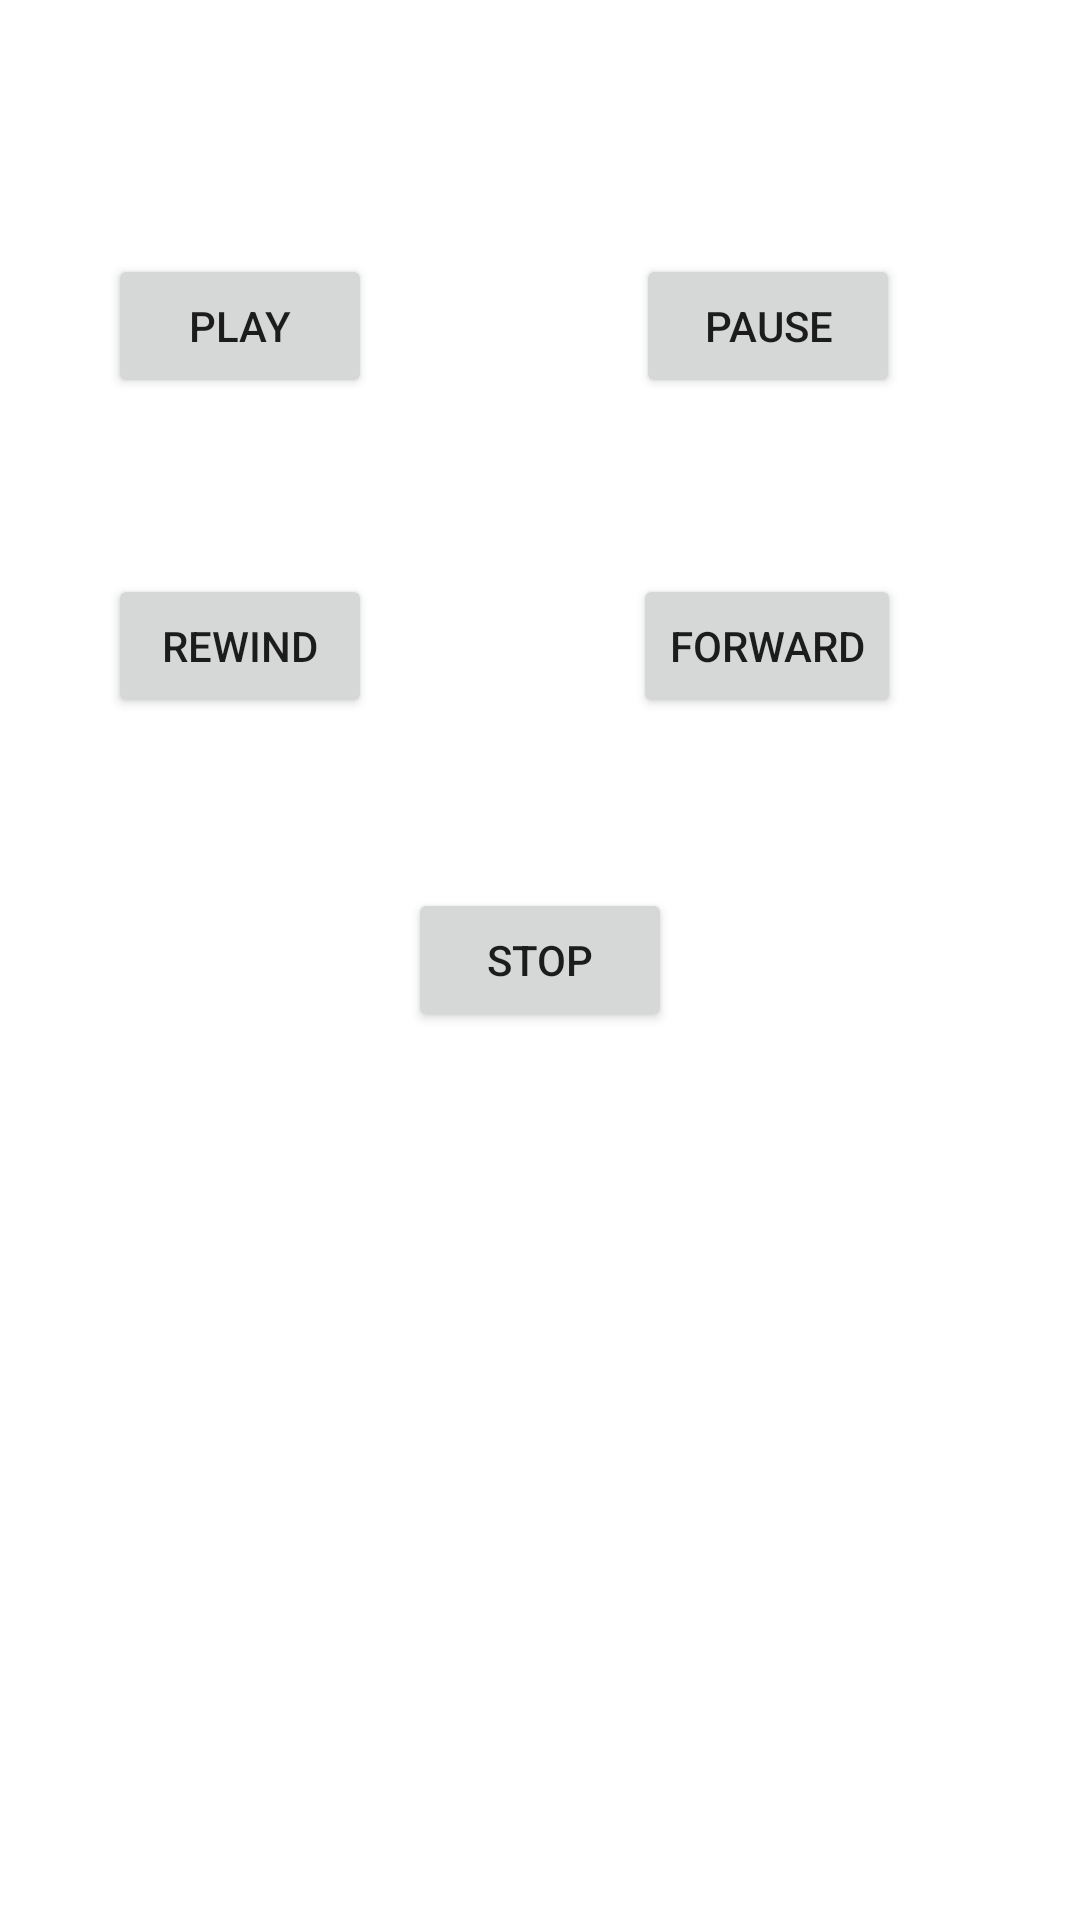

Write the Android layout XML for this screen, with the resource values it uses.
<!-- AndroidManifest.xml: application theme Theme.Fitness_App -->
<!-- res/layout/activity_audio_player2.xml -->
<?xml version="1.0" encoding="utf-8"?>
<androidx.constraintlayout.widget.ConstraintLayout xmlns:android="http://schemas.android.com/apk/res/android"
    xmlns:app="http://schemas.android.com/apk/res-auto"
    xmlns:tools="http://schemas.android.com/tools"
    android:layout_width="match_parent"
    android:layout_height="match_parent"
    tools:context=".AudioPlayer2">

    <Button
        android:id="@+id/button"
        android:layout_width="wrap_content"
        android:layout_height="wrap_content"
        android:text="Play"
        android:onClick="playMusic"
        app:layout_constraintBottom_toBottomOf="parent"
        app:layout_constraintEnd_toEndOf="parent"
        app:layout_constraintHorizontal_bias="0.132"
        app:layout_constraintStart_toStartOf="parent"
        app:layout_constraintTop_toTopOf="parent"
        app:layout_constraintVertical_bias="0.143" />

    <Button
        android:id="@+id/button2"
        android:layout_width="wrap_content"
        android:layout_height="wrap_content"
        android:text="Pause"
        android:onClick="pauseMusic"
        app:layout_constraintBottom_toBottomOf="parent"
        app:layout_constraintEnd_toEndOf="parent"
        app:layout_constraintHorizontal_bias="0.779"
        app:layout_constraintStart_toStartOf="parent"
        app:layout_constraintTop_toTopOf="parent"
        app:layout_constraintVertical_bias="0.143" />

    <Button
        android:id="@+id/button3"
        android:layout_width="wrap_content"
        android:layout_height="wrap_content"
        android:text="Forward"
        android:onClick="forwardMusic"
        app:layout_constraintBottom_toBottomOf="parent"
        app:layout_constraintEnd_toEndOf="parent"
        app:layout_constraintHorizontal_bias="0.779"
        app:layout_constraintStart_toStartOf="parent"
        app:layout_constraintTop_toTopOf="parent"
        app:layout_constraintVertical_bias="0.323" />

    <Button
        android:id="@+id/button4"
        android:layout_width="wrap_content"
        android:layout_height="wrap_content"
        android:text="Rewind"
        android:onClick="rewindMusic"
        app:layout_constraintBottom_toBottomOf="parent"
        app:layout_constraintEnd_toEndOf="parent"
        app:layout_constraintHorizontal_bias="0.132"
        app:layout_constraintStart_toStartOf="parent"
        app:layout_constraintTop_toTopOf="parent"
        app:layout_constraintVertical_bias="0.323" />

    <Button
        android:id="@+id/button5"
        android:layout_width="wrap_content"
        android:layout_height="wrap_content"
        android:text="Stop"
        android:onClick="stopMusic"
        app:layout_constraintBottom_toBottomOf="parent"
        app:layout_constraintEnd_toEndOf="parent"
        app:layout_constraintStart_toStartOf="parent"
        app:layout_constraintTop_toTopOf="parent" />

</androidx.constraintlayout.widget.ConstraintLayout>
<!-- resources referenced by this layout -->
<resources>
  <style name="Theme.Fitness_App" parent="Theme.MaterialComponents.DayNight.NoActionBar">
          
          <item name="colorPrimary">@color/purple_500</item>
          <item name="colorPrimaryVariant">@color/purple_700</item>
          <item name="colorOnPrimary">@color/white</item>
          
          <item name="colorSecondary">@color/teal_200</item>
          <item name="colorSecondaryVariant">@color/teal_700</item>
          <item name="colorOnSecondary">@color/black</item>
          
          <item name="android:statusBarColor" tools:targetApi="l">?attr/colorPrimaryVariant</item>
          
      </style>
  <!-- not gathered from this repository: default colours our renderer supplied (Android Studio template values) -->
  <color name="purple_500">#FF6200EE</color>
  <color name="purple_700">#FF3700B3</color>
  <color name="teal_200">#FF03DAC5</color>
  <color name="teal_700">#FF018786</color>
  <color name="black">#FF000000</color>
  <color name="white">#FFFFFFFF</color>
</resources>
